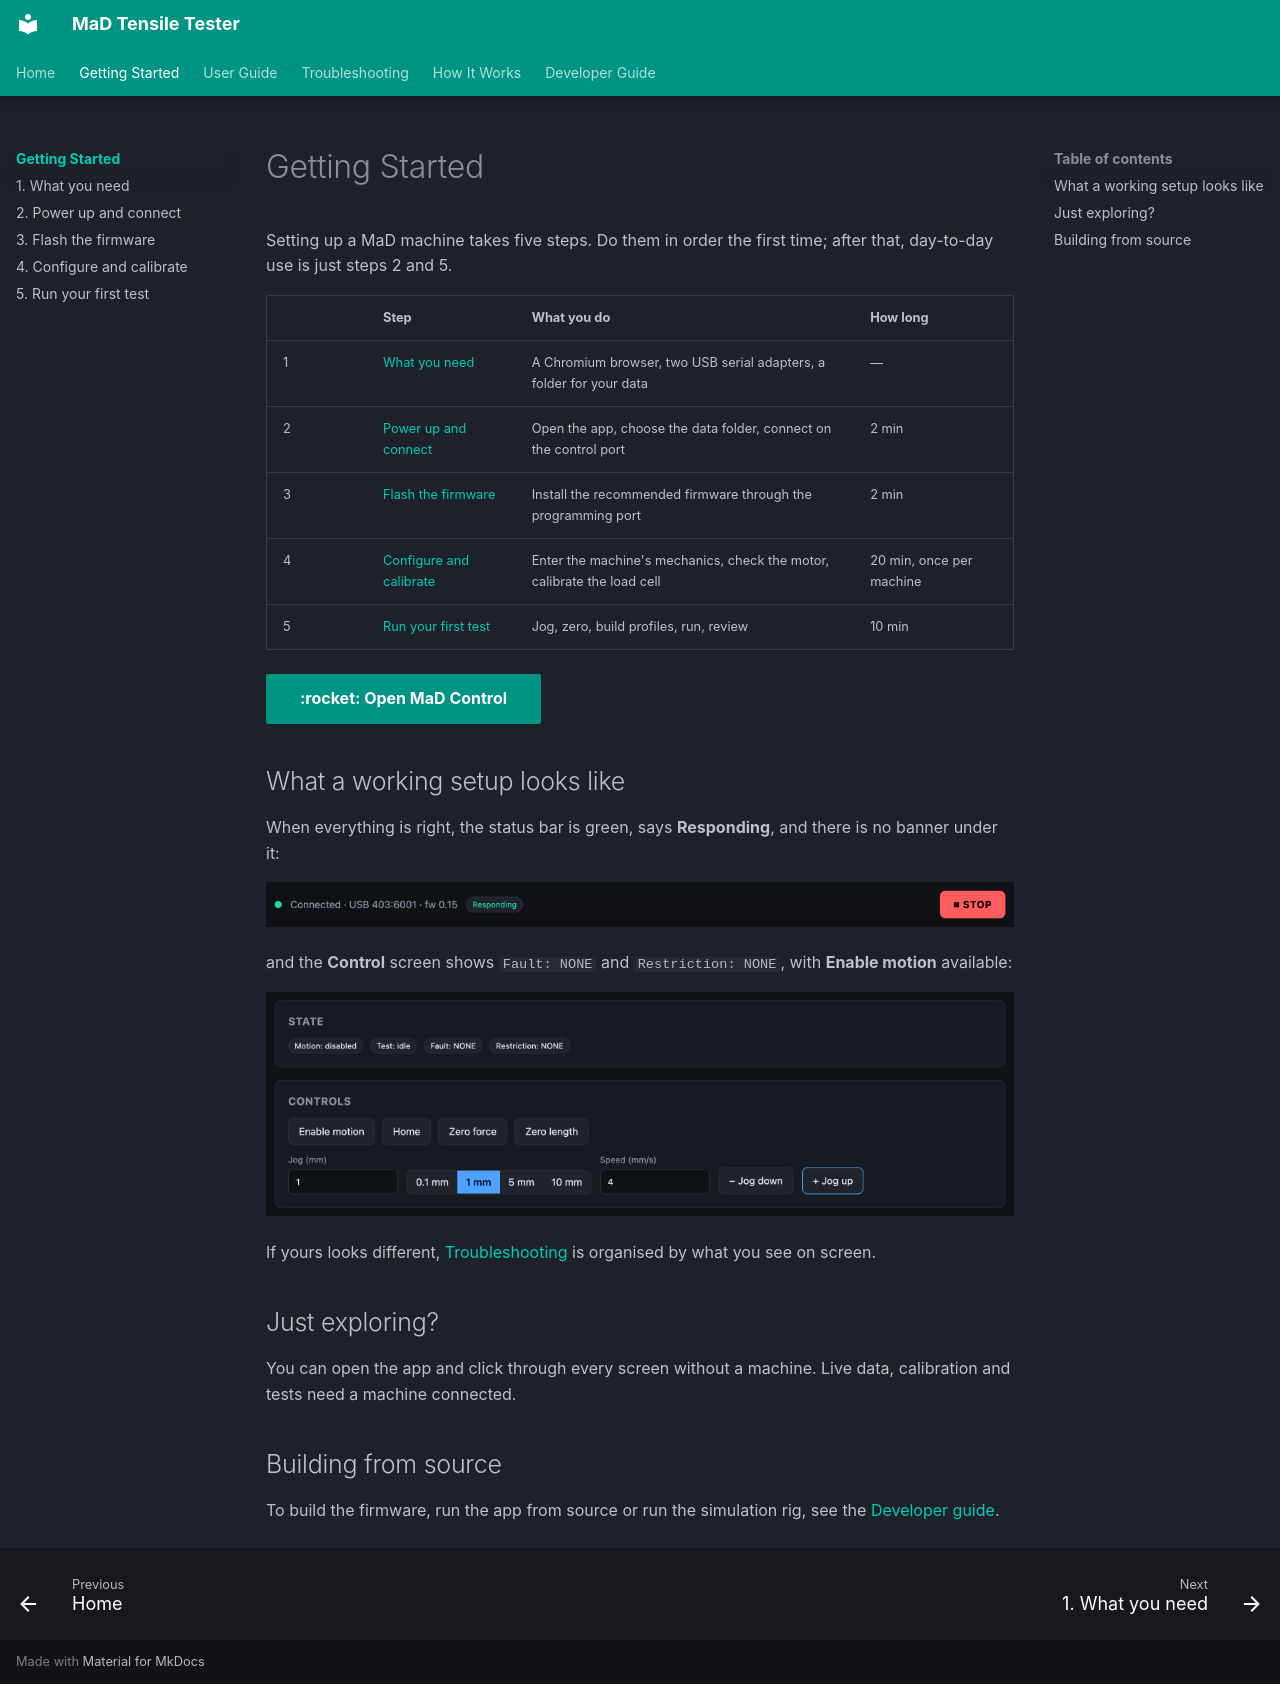

repository: RileyMcCarthy/MaD · page: getting-started/index.html · generator: mkdocs

# Getting Started

Setting up a MaD machine takes five steps. Do them in order the first time;
after that, day-to-day use is just steps 2 and 5.

| | Step | What you do | How long |
|---|---|---|---|
| 1 | [What you need](requirements.md) | A Chromium browser, two USB serial adapters, a folder for your data | — |
| 2 | [Power up and connect](connect.md) | Open the app, choose the data folder, connect on the control port | 2 min |
| 3 | [Flash the firmware](flashing-firmware.md) | Install the recommended firmware through the programming port | 2 min |
| 4 | [Configure and calibrate](machine-setup.md) | Enter the machine's mechanics, check the motor, calibrate the load cell | 20 min, once per machine |
| 5 | [Run your first test](operators.md) | Jog, zero, build profiles, run, review | 10 min |

[:rocket: Open MaD Control](https://rileymccarthy.github.io/MaD/app/){ .md-button .md-button--primary }

## What a working setup looks like

When everything is right, the status bar is green, says **Responding**, and
there is no banner under it:

![Status bar: connected and responding](../assets/screenshots/status-connected.png)

and the **Control** screen shows `Fault: NONE` and `Restriction: NONE`, with
**Enable motion** available:

![Control screen state and controls, motion disabled, nothing wrong](../assets/screenshots/state-disabled.png)

If yours looks different, [Troubleshooting](../troubleshooting/index.md) is
organised by what you see on screen.

## Just exploring?

You can open the app and click through every screen without a machine. Live
data, calibration and tests need a machine connected.

## Building from source

To build the firmware, run the app from source or run the simulation rig, see
the [Developer guide](../dev/index.md).
